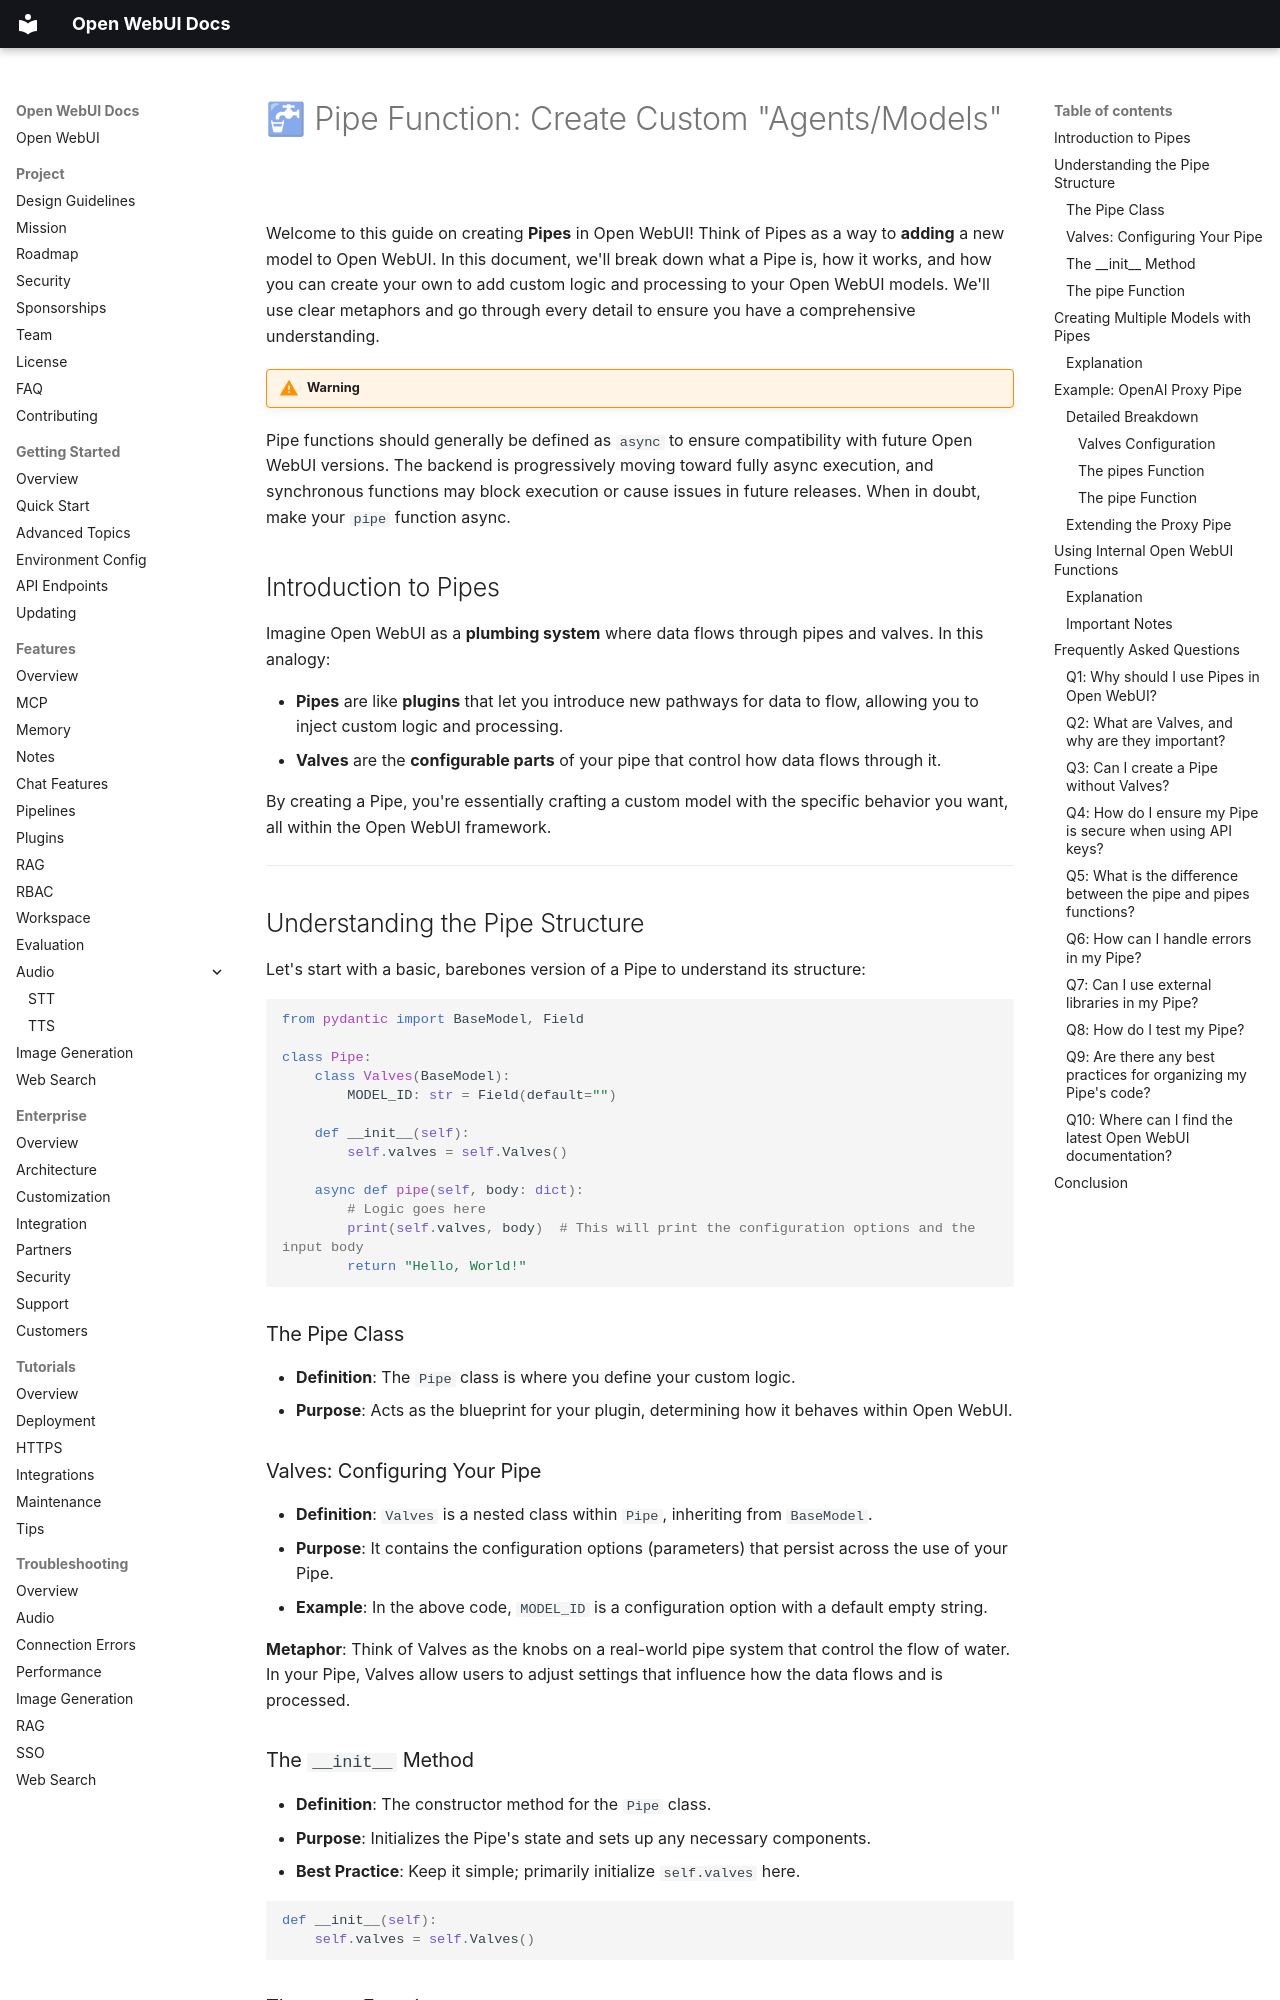

repository: AlexeyGrishin01/openwebui-docs · page: features/plugin/functions/pipe/index.html · generator: mkdocs

# 🚰 Pipe Function: Create Custom "Agents/Models"

Welcome to this guide on creating **Pipes** in Open WebUI! Think of Pipes as a way to **adding** a new model to Open WebUI. In this document, we'll break down what a Pipe is, how it works, and how you can create your own to add custom logic and processing to your Open WebUI models. We'll use clear metaphors and go through every detail to ensure you have a comprehensive understanding.

!!! warning Use Async Functions for Future Compatibility
Pipe functions should generally be defined as `async` to ensure compatibility with future Open WebUI versions. The backend is progressively moving toward fully async execution, and synchronous functions may block execution or cause issues in future releases. When in doubt, make your `pipe` function async.

## Introduction to Pipes

Imagine Open WebUI as a **plumbing system** where data flows through pipes and valves. In this analogy:

- **Pipes** are like **plugins** that let you introduce new pathways for data to flow, allowing you to inject custom logic and processing.
- **Valves** are the **configurable parts** of your pipe that control how data flows through it.

By creating a Pipe, you're essentially crafting a custom model with the specific behavior you want, all within the Open WebUI framework.

---

## Understanding the Pipe Structure

Let's start with a basic, barebones version of a Pipe to understand its structure:

```python
from pydantic import BaseModel, Field

class Pipe:
    class Valves(BaseModel):
        MODEL_ID: str = Field(default="")

    def __init__(self):
        self.valves = self.Valves()

    async def pipe(self, body: dict):
        # Logic goes here
        print(self.valves, body)  # This will print the configuration options and the input body
        return "Hello, World!"
```

### The Pipe Class

- **Definition**: The `Pipe` class is where you define your custom logic.
- **Purpose**: Acts as the blueprint for your plugin, determining how it behaves within Open WebUI.

### Valves: Configuring Your Pipe

- **Definition**: `Valves` is a nested class within `Pipe`, inheriting from `BaseModel`.
- **Purpose**: It contains the configuration options (parameters) that persist across the use of your Pipe.
- **Example**: In the above code, `MODEL_ID` is a configuration option with a default empty string.

**Metaphor**: Think of Valves as the knobs on a real-world pipe system that control the flow of water. In your Pipe, Valves allow users to adjust settings that influence how the data flows and is processed.
